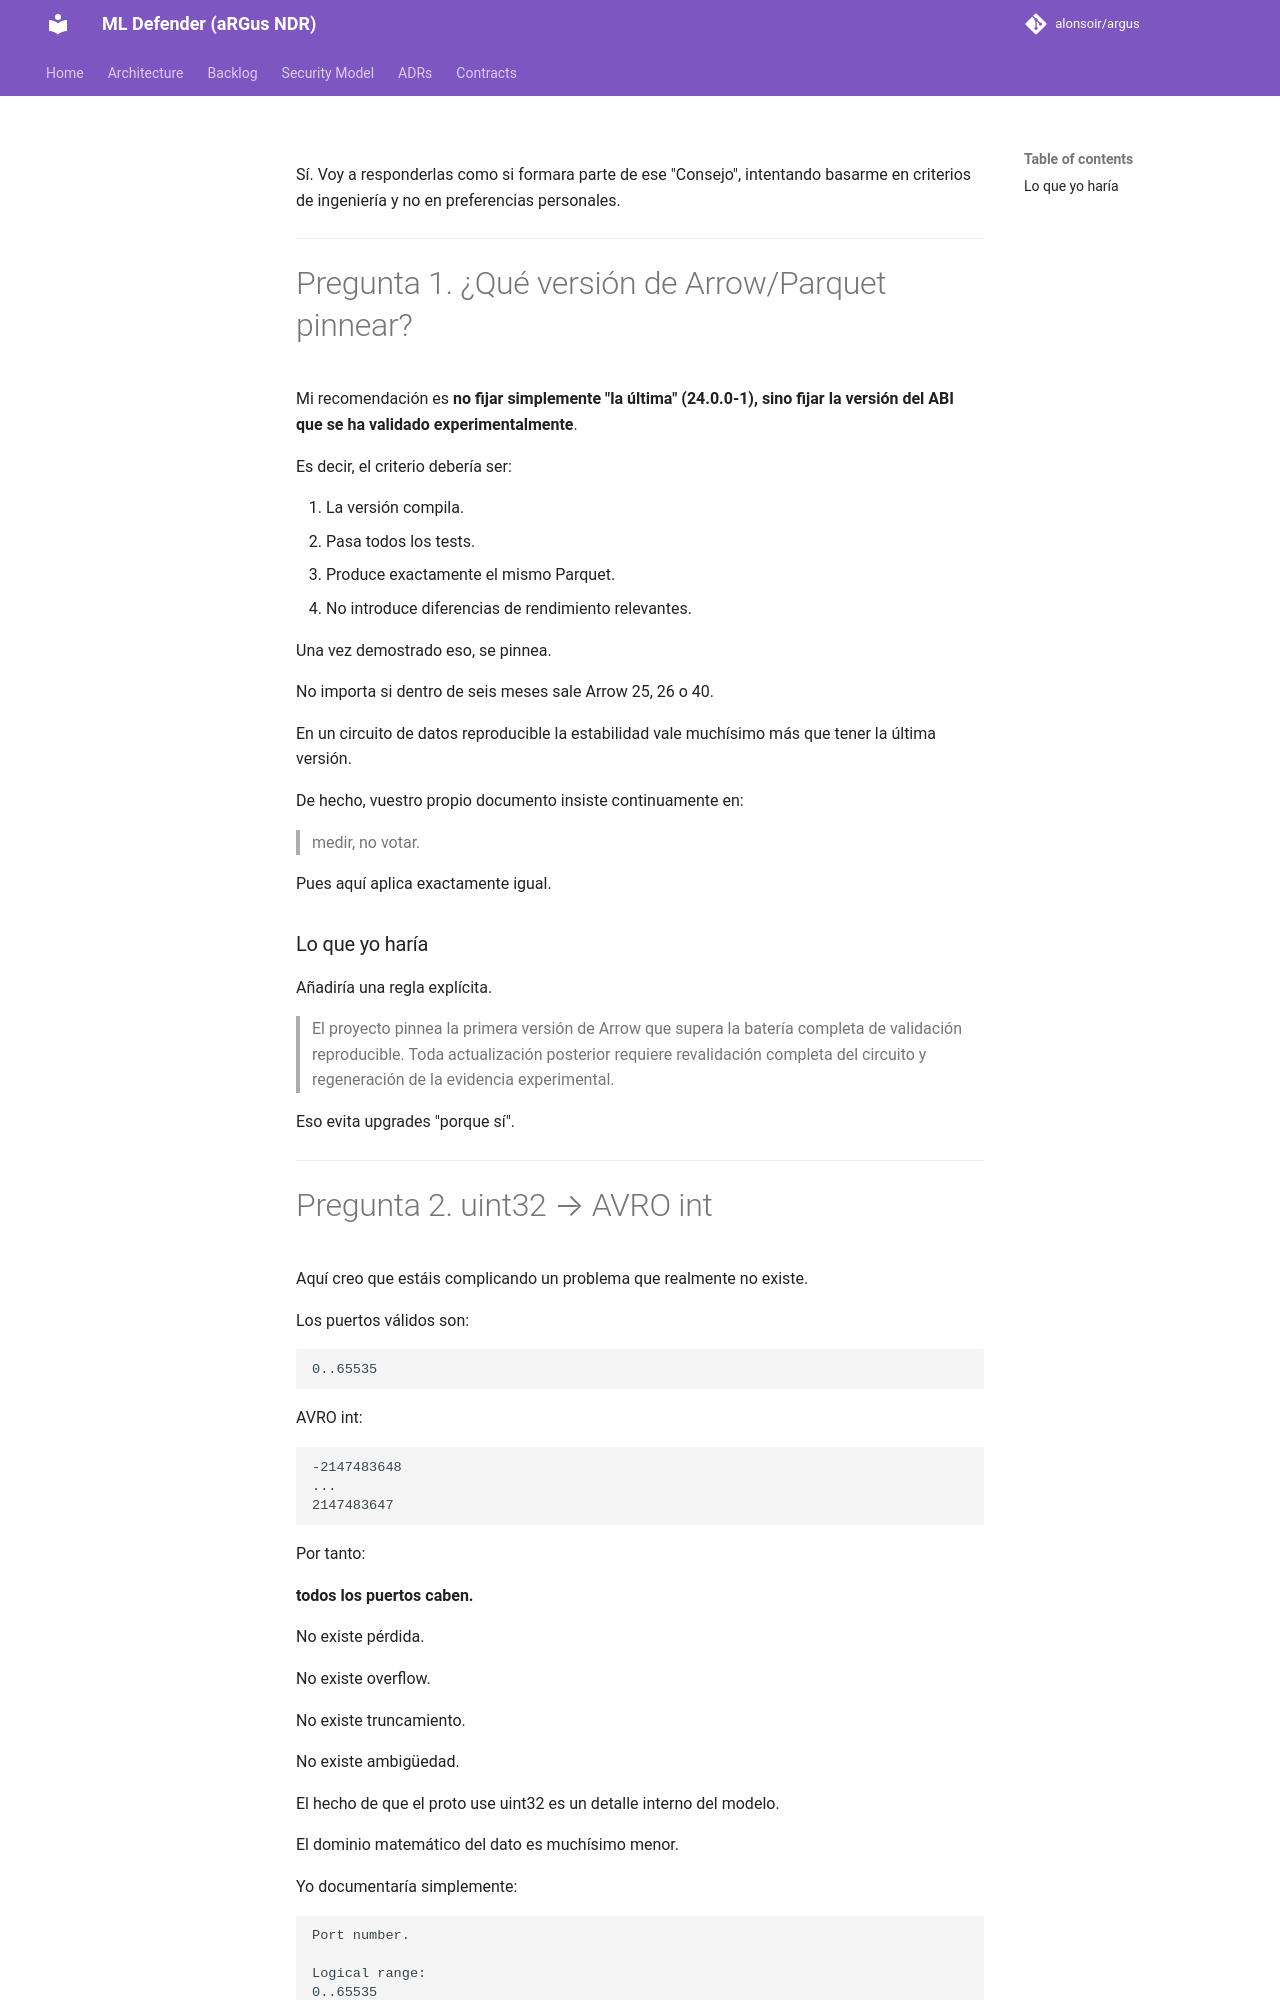

repository: alonsoir/argus · page: council/DISEÑO — Eslabón 1, Flujo A (bronce → AVRO → Parquet oro)-respuesta-chatgpt/index.html · generator: mkdocs

Sí. Voy a responderlas como si formara parte de ese "Consejo", intentando basarme en criterios de ingeniería y no en preferencias personales.

---

# Pregunta 1. ¿Qué versión de Arrow/Parquet pinnear?

Mi recomendación es **no fijar simplemente "la última" (24.0.0-1), sino fijar la versión del ABI que se ha validado experimentalmente**.

Es decir, el criterio debería ser:

1. La versión compila.
2. Pasa todos los tests.
3. Produce exactamente el mismo Parquet.
4. No introduce diferencias de rendimiento relevantes.

Una vez demostrado eso, se pinnea.

No importa si dentro de seis meses sale Arrow 25, 26 o 40.

En un circuito de datos reproducible la estabilidad vale muchísimo más que tener la última versión.

De hecho, vuestro propio documento insiste continuamente en:

> medir, no votar.

Pues aquí aplica exactamente igual.

### Lo que yo haría

Añadiría una regla explícita.

> El proyecto pinnea la primera versión de Arrow que supera la batería completa de validación reproducible. Toda actualización posterior requiere revalidación completa del circuito y regeneración de la evidencia experimental.

Eso evita upgrades "porque sí".

---
